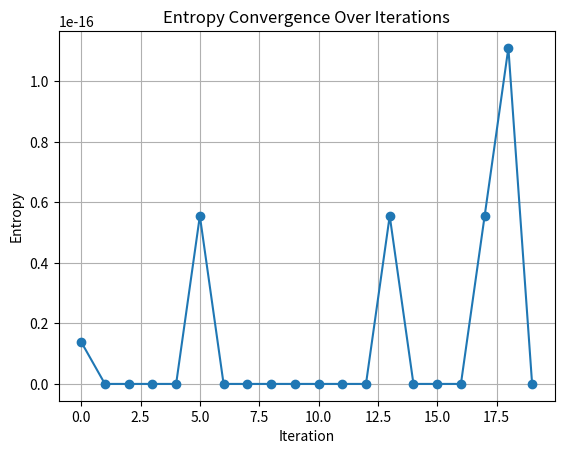

The matplotlib source for this figure:
import numpy as np
import hashlib

# Constants from the previous analysis
harmonic_constant = 0.35
iterations = 20
padding_effect = 64  # Placeholder for input-length impact

# Placeholder final hash and constants
final_hash = [0xabcdef, 0x123456, 0xdeadbeef]  # Example hash
constants = [0.27264203, 0.46389402, 0.74472339, 0.9576116,
             0.23494206, 0.36852961, 0.59924109, 0.7011437]

# Initialize reverse waveform
reverse_waveform = np.zeros((8, 8))

# Iterative reconstruction
entropy_history = []
for i in range(iterations):
    reverse_waveform += harmonic_constant * np.sin(reverse_waveform + constants[i % len(constants)])
    reverse_waveform = np.mod(reverse_waveform, 1.0)  # Ensure values stay within range
    entropy = np.std(reverse_waveform)
    entropy_history.append(entropy)

# Check alignment to hash
hash_candidate = hashlib.sha256(reverse_waveform.tobytes()).hexdigest()
aligned = hash_candidate == final_hash

# Plot entropy trends
import matplotlib.pyplot as plt
plt.plot(entropy_history, marker='o')
plt.title("Entropy Convergence Over Iterations")
plt.xlabel("Iteration")
plt.ylabel("Entropy")
plt.grid(True)
plt.show()

# Print the result
print("Aligned Hash:", hash_candidate)
print("Matched:", aligned)
